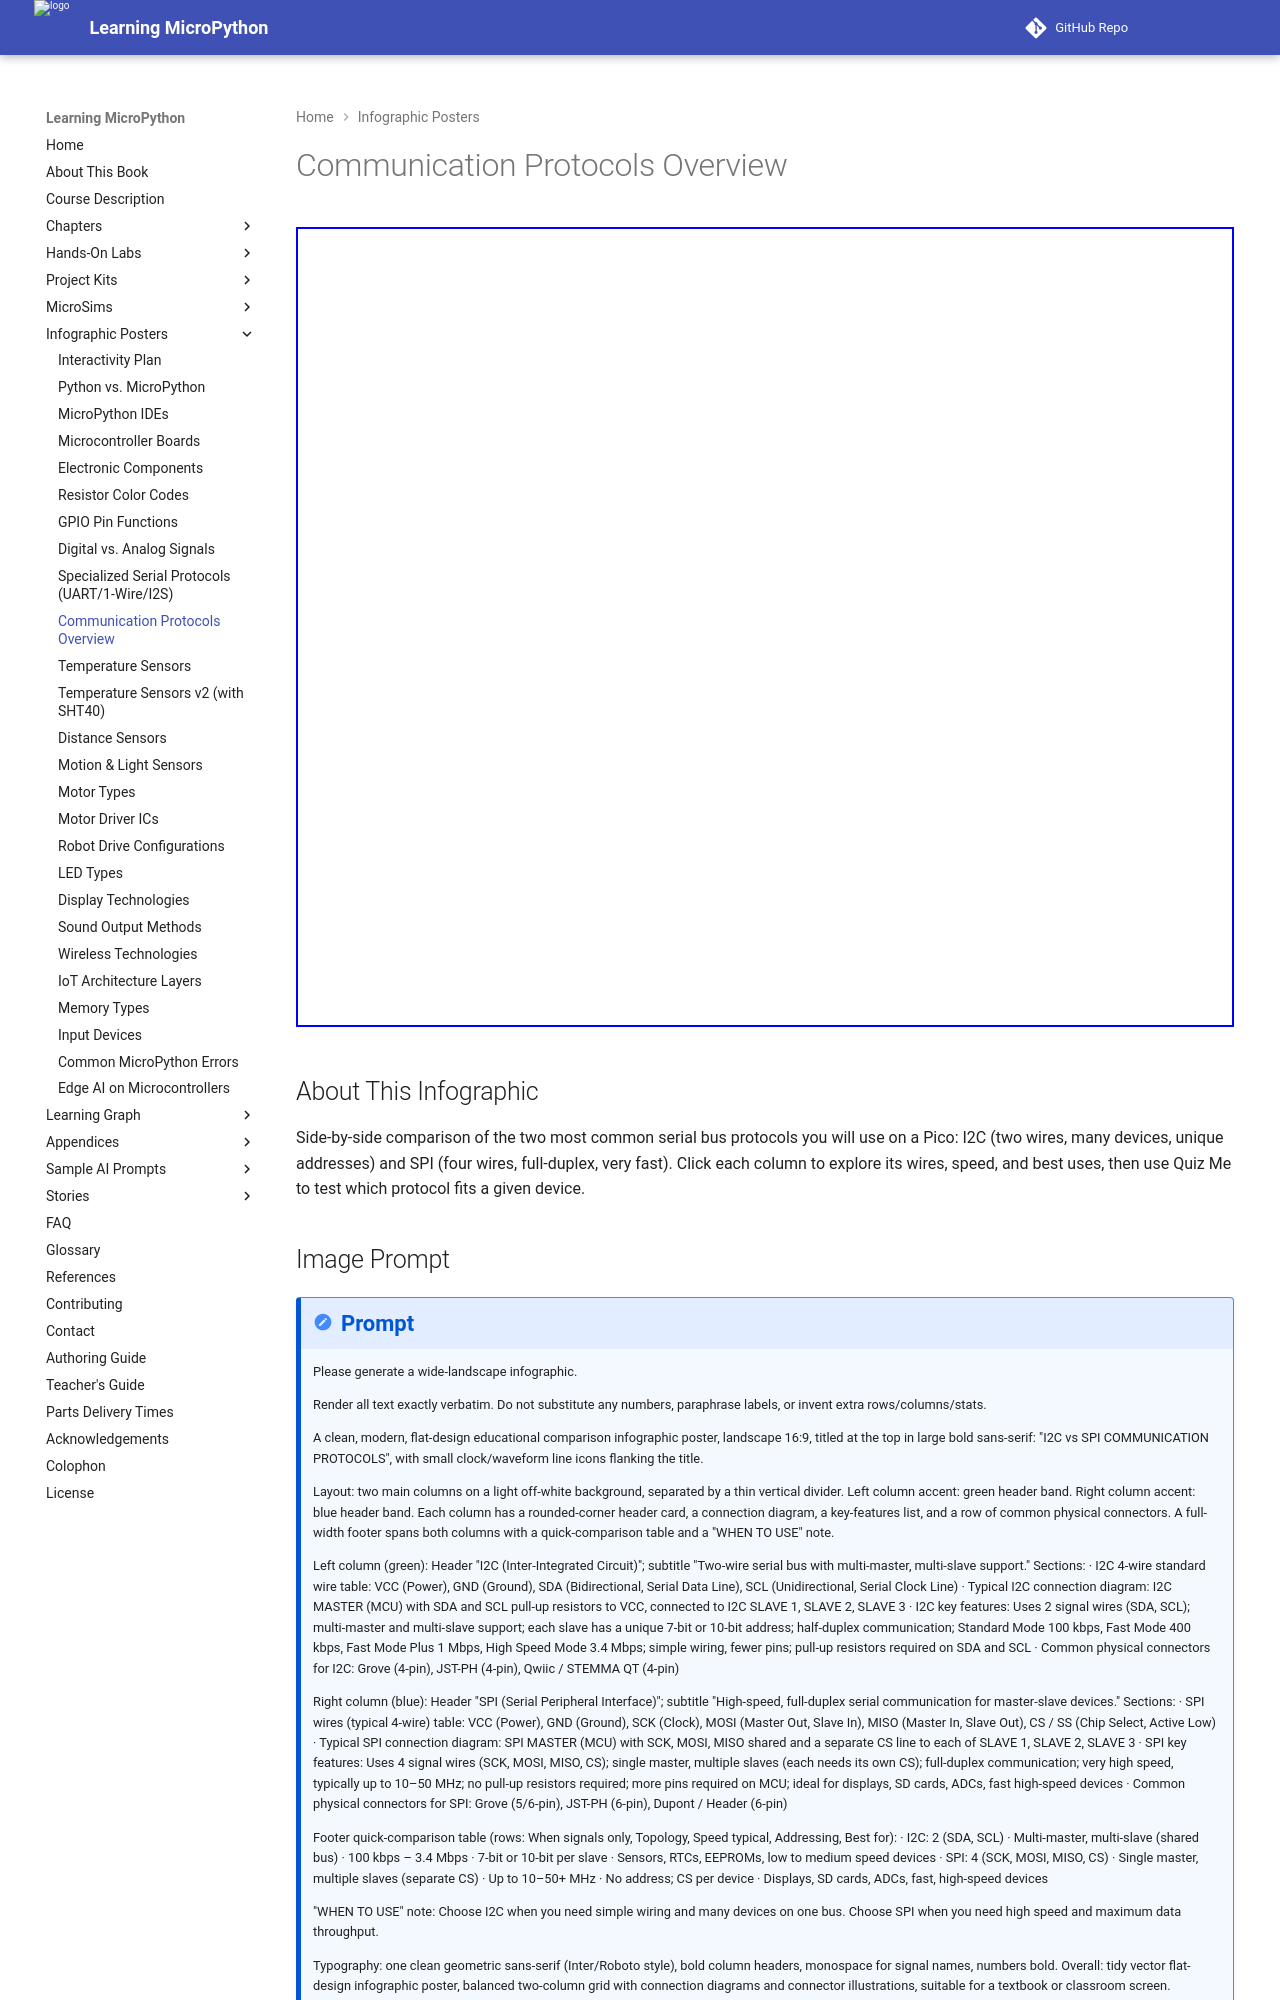

repository: dmccreary/learning-micropython · page: posters/communication-protocols/index.html · generator: mkdocs

---
title: I2C vs SPI Communication Protocols
description: An interactive side-by-side comparison of the I2C and SPI serial communication protocols covering wires, topology, speed, addressing, and best uses with a built-in quiz.
image: /posters/communication-protocols/communication-protocols-infographic.png
og:image: /posters/communication-protocols/communication-protocols-infographic.png
twitter:image: /posters/communication-protocols/communication-protocols-infographic.png
social:
   cards: false
hide:
    toc
---

Audience: students connecting sensors, displays, and modules to a microcontroller.
Chapter: 8 — Communication Protocols

<iframe src="main.html" width="100%" height="800" scrolling="no"></iframe>

## About This Infographic

Side-by-side comparison of the two most common serial bus protocols you will use on a Pico: I2C (two wires, many devices, unique addresses) and SPI (four wires, full-duplex, very fast). Click each column to explore its wires, speed, and best uses, then use Quiz Me to test which protocol fits a given device.
